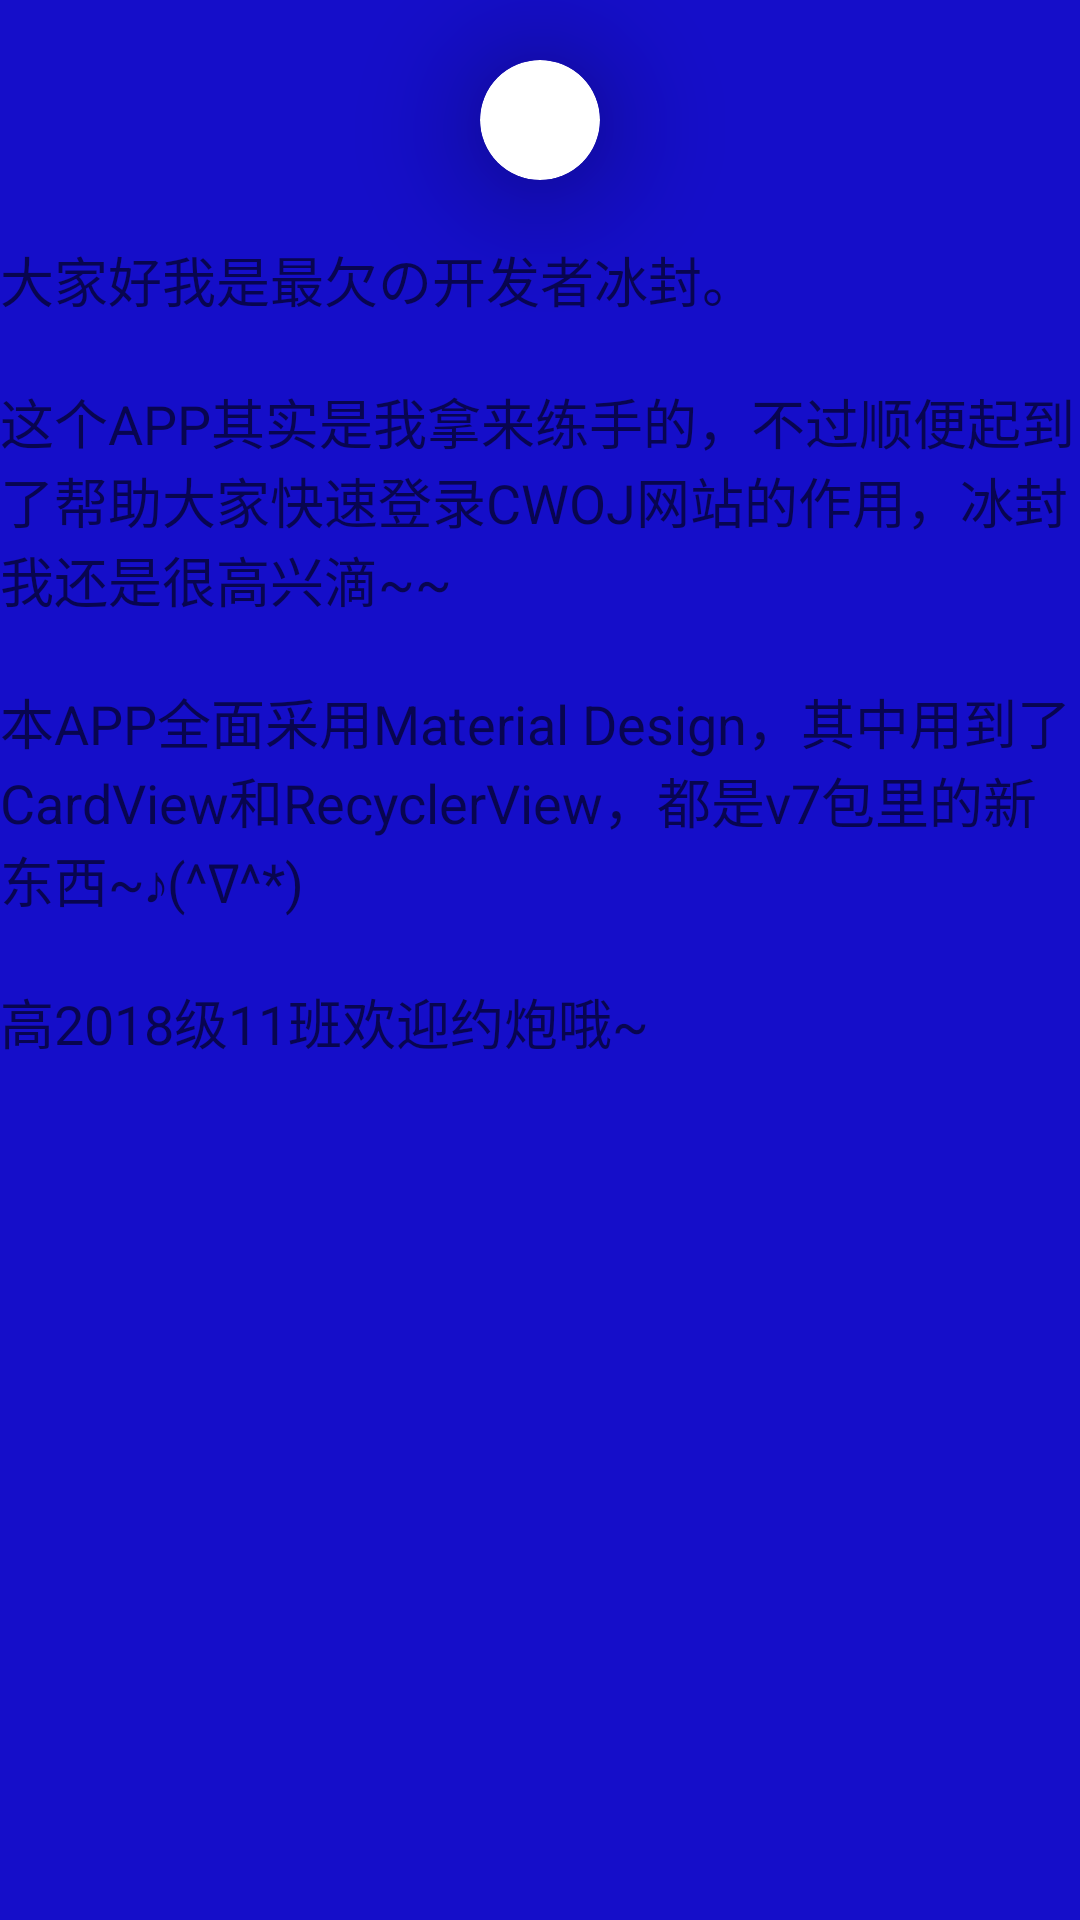

Write the Android layout XML for this screen, with the resource values it uses.
<!-- AndroidManifest.xml: application theme AppTheme -->
<!-- res/layout/activity_about_me.xml -->
<?xml version="1.0" encoding="utf-8"?>
<ScrollView
    xmlns:android="http://schemas.android.com/apk/res/android"
    xmlns:app="http://schemas.android.com/apk/res-auto"
    xmlns:tools="http://schemas.android.com/tools"
    android:layout_width="match_parent"
    android:layout_height="match_parent"
    tools:context="cwoj.tk.cwoj.AboutMeActivity"
    android:background="#150ec9">
    <LinearLayout
        android:orientation="vertical"
        android:layout_width="match_parent"
        android:layout_height="wrap_content">

        <android.support.v7.widget.CardView
            android:layout_gravity="bottom|center_horizontal"
            app:cardCornerRadius="@dimen/NCcardCornerRadiu"
            app:cardElevation="@dimen/cardElevation"
            android:layout_marginBottom="@dimen/betweenNCandOther"
            android:layout_marginTop="@dimen/betweenNCandOther"
            android:layout_width="wrap_content"
            android:layout_height="wrap_content">

            <ImageView
                android:layout_width="wrap_content"
                android:layout_height="wrap_content"
                android:layout_margin="@dimen/betweenNCandOther"
                android:id="@+id/ncFloat2"
                tools:background="@drawable/nc_anim1"
                />
        </android.support.v7.widget.CardView>

        <TextView
            android:layout_width="wrap_content"
            android:layout_height="wrap_content"
            android:textAppearance="?android:attr/textAppearanceMedium"
            android:text="@string/about_me"
            android:id="@+id/aboutMeText"/>
    </LinearLayout>

</ScrollView>
<!-- resources referenced by this layout -->
<resources>
  <dimen name="NCcardCornerRadiu">30dp</dimen>
  <dimen name="betweenNCandOther">20dp</dimen>
  <dimen name="cardElevation">25dp</dimen>
  <string name="about_me">大家好我是最欠の开发者冰封。\n\n这个APP其实是我拿来练手的，不过顺便起到了帮助大家快速登录CWOJ网站的作用，冰封我还是很高兴滴~~\n\n本APP全面采用Material Design，其中用到了CardView和RecyclerView，都是v7包里的新东西~♪(^∇^*)\n\n高2018级11班欢迎约炮哦~</string>
  <style name="AppTheme" parent="Theme.AppCompat.Light.DarkActionBar">
          
          <item name="colorPrimary">@color/colorPrimary</item>
          <item name="colorPrimaryDark">@color/colorPrimaryDark</item>
          <item name="colorAccent">@color/colorAccent</item>
      </style>
  <color name="colorPrimary">#3F51B5</color>
  <color name="colorPrimaryDark">#303F9F</color>
  <color name="colorAccent">#b300ff</color>
</resources>
